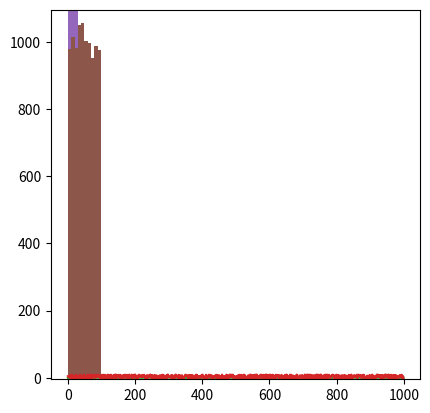

Write the Python code that produced this figure.
# %%
from random import *
from matplotlib import pyplot as plt
# %%
# 1)
# 1.i.
def entiersAleatoires(n, a, b):
    L = []
    for i in range(n):
        x = randint(a,b)
        L.append(x)
    return L
## TEST
print(entiersAleatoires(10, 1, 50))
# %%
# 1.ii.
def entiersAleatoires2(n, a, b):
    L = []
    for i in range(n):
        x = randrange(a,b)
        L.append(x)
    return L
## TEST
print(entiersAleatoires2(10, 1, 50))
# %%
# 1.iii.
t = 1000
a = 1
b = 100
L1 = entiersAleatoires(t, a, b)
L2 = entiersAleatoires2(t, a, b)

plt.hist(L1, bins=100)
plt.show()

plt.hist(L2, bins=100)
plt.show()
# %%
# 2)
# 2.i
def flottantsAleatoires(n):
    L = []
    for _ in range(n):
        L.append(random())
    return L

print(flottantsAleatoires(10))
# %%
# 2.ii
def flottantsAleatoires2(n, a, b):
    L = []
    for _ in range(n):
        L.append(uniform(a, b))
    return L

print(flottantsAleatoires2(10, 3, 5))
# %%
# 2. iii
t = 1000
a = -3
b = 10

L1 = flottantsAleatoires(t)
L2 = flottantsAleatoires2(t, a, b)

plt.plot(L1)
plt.show()
plt.plot(L2)
plt.show()
# %%
# 3)
# 3.i
def pointsDisque(n):
    points = []
    i = 0
    while i < n:
        x = uniform(-1, 1)
        y = uniform(-1, 1)
        eq = x**2 + y**2 <= 1
        if eq:
            points.append((x,y))
            i += 1
        else:
            continue
    return points

print(pointsDisque(5))
# %%
# 3.ii
def pointsDisque2(n):
    points = []
    for _ in range(n):
        x = uniform(-1, 1)
        y = uniform(-1, 1)
        while not x**2 + y**2 <= 1:
            y = uniform(-1, 1)
        
        points.append((x,y))
    
    return points
print(pointsDisque(5))
# %%
# 3.iii
def affichagePoints(L):
    X = [x for x,y in L] # on récupère les abscisses...
    Y = [y for x,y in L] # ... et les ordonnées
    plt.scatter(X, Y, s=1) # taille des points minimale
    plt.axis('square') # même échelle en abscisse et ordonnée
    plt.show()
# %%
# 3.iv
p1 = pointsDisque(10000)
p2 = pointsDisque2(10000)

affichagePoints(p1)
affichagePoints(p2)
# %%
# 4)
# 4.i
def aleatoireModulo(N):
    x = getrandbits(N.bit_length())
    return x % N

print(aleatoireModulo(5))
# %%
# 4.ii
def aleatoireRejet(N):
    x = getrandbits(N.bit_length())
    while not x < N:
        x = getrandbits(N.bit_length())
    return x

print(aleatoireRejet(20))
# %%
# 4.iii
L1 = []
L2 = []

for _ in range(10000):
    L1.append(aleatoireModulo(100))
    L2.append(aleatoireRejet(100))

plt.hist(L1)
plt.show()

plt.hist(L2)
plt.show()
#%%

